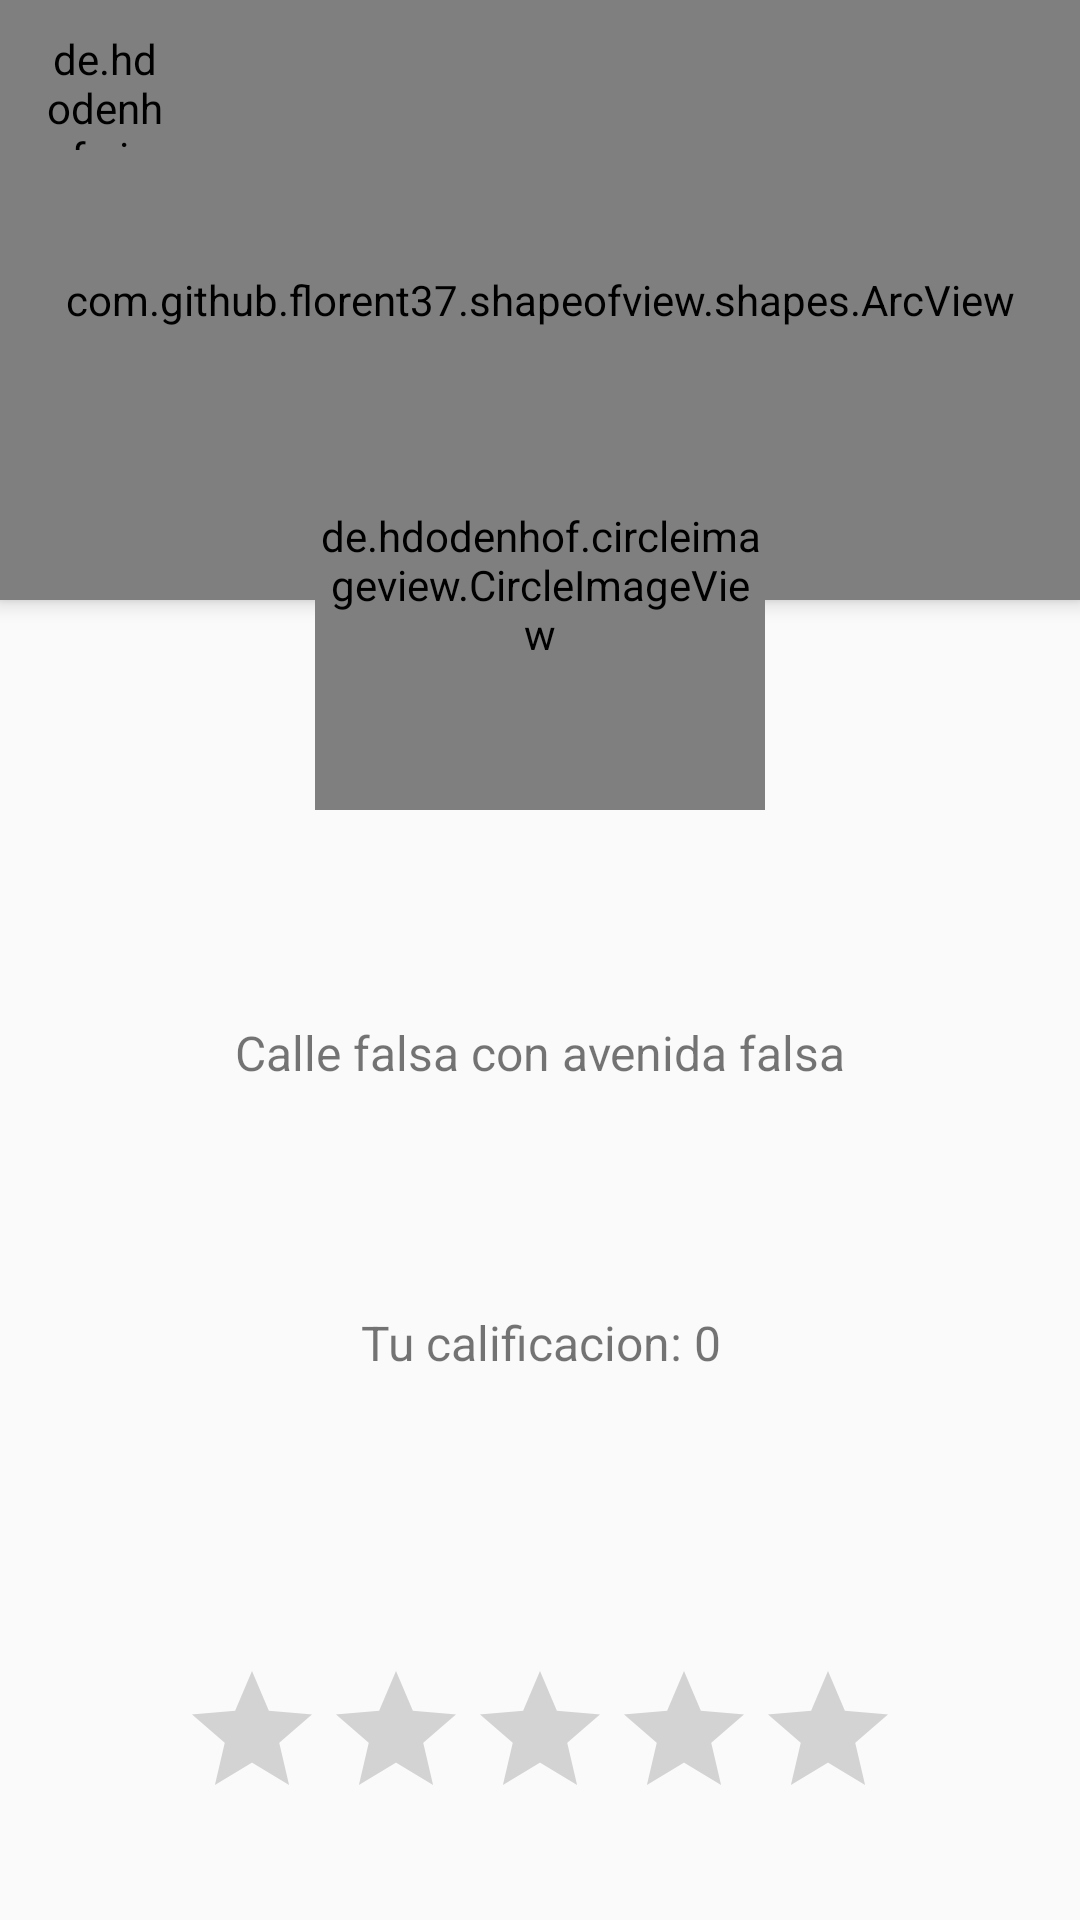

Here is an Android app screen rendered from its layout file. Give the layout XML and the strings, colors and styles it references.
<!-- AndroidManifest.xml: application theme AppTheme -->
<!-- res/layout/activity_history_booking_detail_client.xml -->
<?xml version="1.0" encoding="utf-8"?>
<androidx.coordinatorlayout.widget.CoordinatorLayout xmlns:android="http://schemas.android.com/apk/res/android"
    xmlns:app="http://schemas.android.com/apk/res-auto"
    xmlns:tools="http://schemas.android.com/tools"
    android:layout_width="match_parent"
    android:layout_height="match_parent"
    android:fitsSystemWindows="true"
    tools:context=".activities.HistoryBookingDetailClientActivity">

    <LinearLayout
        android:layout_width="match_parent"
        android:layout_height="match_parent"
        android:orientation="vertical">

        <com.github.florent37.shapeofview.shapes.ArcView
            android:layout_width="match_parent"
            android:layout_height="200dp"
            android:elevation="4dp"
            app:shape_arc_cropDirection="outside"
            app:shape_arc_height="20dp"
            app:shape_arc_position="bottom"
            >

            <View
                android:layout_width="match_parent"
                android:layout_height="wrap_content"
                android:background="@color/colorPrimaryDark" />

            <TextView
                android:id="@+id/textViewNameBookingDetail"
                android:layout_width="match_parent"
                android:layout_height="wrap_content"
                android:text="Nombre del oficial"
                android:textAlignment="center"
                android:textSize="22sp"
                android:textStyle="bold"
                android:layout_margin="50dp" />


        </com.github.florent37.shapeofview.shapes.ArcView>

        <ImageView
            android:layout_width="40dp"
            android:layout_height="40dp"
            android:layout_gravity="center"
            android:src="@drawable/ic_location_on"
            android:layout_marginTop="100dp" />

        <TextView
            android:id="@+id/textViewOriginHistoryBookingDetail"
            android:layout_width="match_parent"
            android:layout_height="wrap_content"
            android:textAlignment="center"
            android:text="Calle falsa con avenida falsa"
            android:layout_marginRight="40dp"
            android:layout_marginLeft="40dp"
            android:textSize="16sp" />

        <ImageView
            android:layout_width="40dp"
            android:layout_height="40dp"
            android:layout_gravity="center"
            android:src="@drawable/ic_star"
            android:layout_marginTop="35dp" />

        <TextView
            android:id="@+id/textViewCalificationHistoryBookingDetail"
            android:layout_width="match_parent"
            android:layout_height="wrap_content"
            android:textAlignment="center"
            android:text="Tu calificacion: 0"
            android:layout_marginRight="40dp"
            android:layout_marginLeft="40dp"
            android:textSize="16sp" />


    </LinearLayout>

    <de.hdodenhof.circleimageview.CircleImageView
        android:id="@+id/circleImageHistoryBookingDetail"
        android:layout_width="150dp"
        android:layout_height="150dp"
        android:src="@drawable/man"
        android:layout_gravity="center|top"
        app:civ_border_width="5dp"
        app:civ_border_color="#F0F0F0"
        android:layout_marginTop="120dp" />

    <RatingBar
        android:id="@+id/ratingBarHistoryBookingDetail"
        android:layout_width="wrap_content"
        android:layout_height="wrap_content"
        android:layout_gravity="center|bottom"
        android:numStars="5"
        android:isIndicator="true"
        android:layout_margin="30dp" />

    <de.hdodenhof.circleimageview.CircleImageView
        android:id="@+id/circleImageBack"
        android:layout_width="40dp"
        android:layout_height="40dp"
        android:src="@drawable/ic_arrow_back_black"
        android:layout_gravity="left|top"
        app:civ_circle_background_color="@color/white"
        android:layout_marginTop="10dp"
        android:layout_marginLeft="15dp"/>



</androidx.coordinatorlayout.widget.CoordinatorLayout>
<!-- resources referenced by this layout -->
<resources>
  <color name="colorPrimaryDark">#990500</color>
  <color name="white">#FFFFFF</color>
  <!-- drawable ic_arrow_back_black (drawable) -->
  <vector android:alpha="0.91" android:height="50dp"
      android:tint="#1E2020" android:viewportHeight="24"
      android:viewportWidth="24" android:width="50dp" xmlns:android="http://schemas.android.com/apk/res/android">
      <path android:fillColor="@android:color/white" android:pathData="M20,11H7.83l5.59,-5.59L12,4l-8,8 8,8 1.41,-1.41L7.83,13H20v-2z"/>
  </vector>
  <style name="AppTheme" parent="Theme.AppCompat.Light.NoActionBar">
      
      <item name="colorPrimary">@color/colorPrimary</item>
      <item name="colorPrimaryDark">@color/colorPrimaryDark</item>
      <item name="colorAccent">@color/colorAccent</item>
  </style>
  <color name="colorPrimary">#EA2613</color>
  <color name="colorAccent">#E040FB</color>
</resources>
